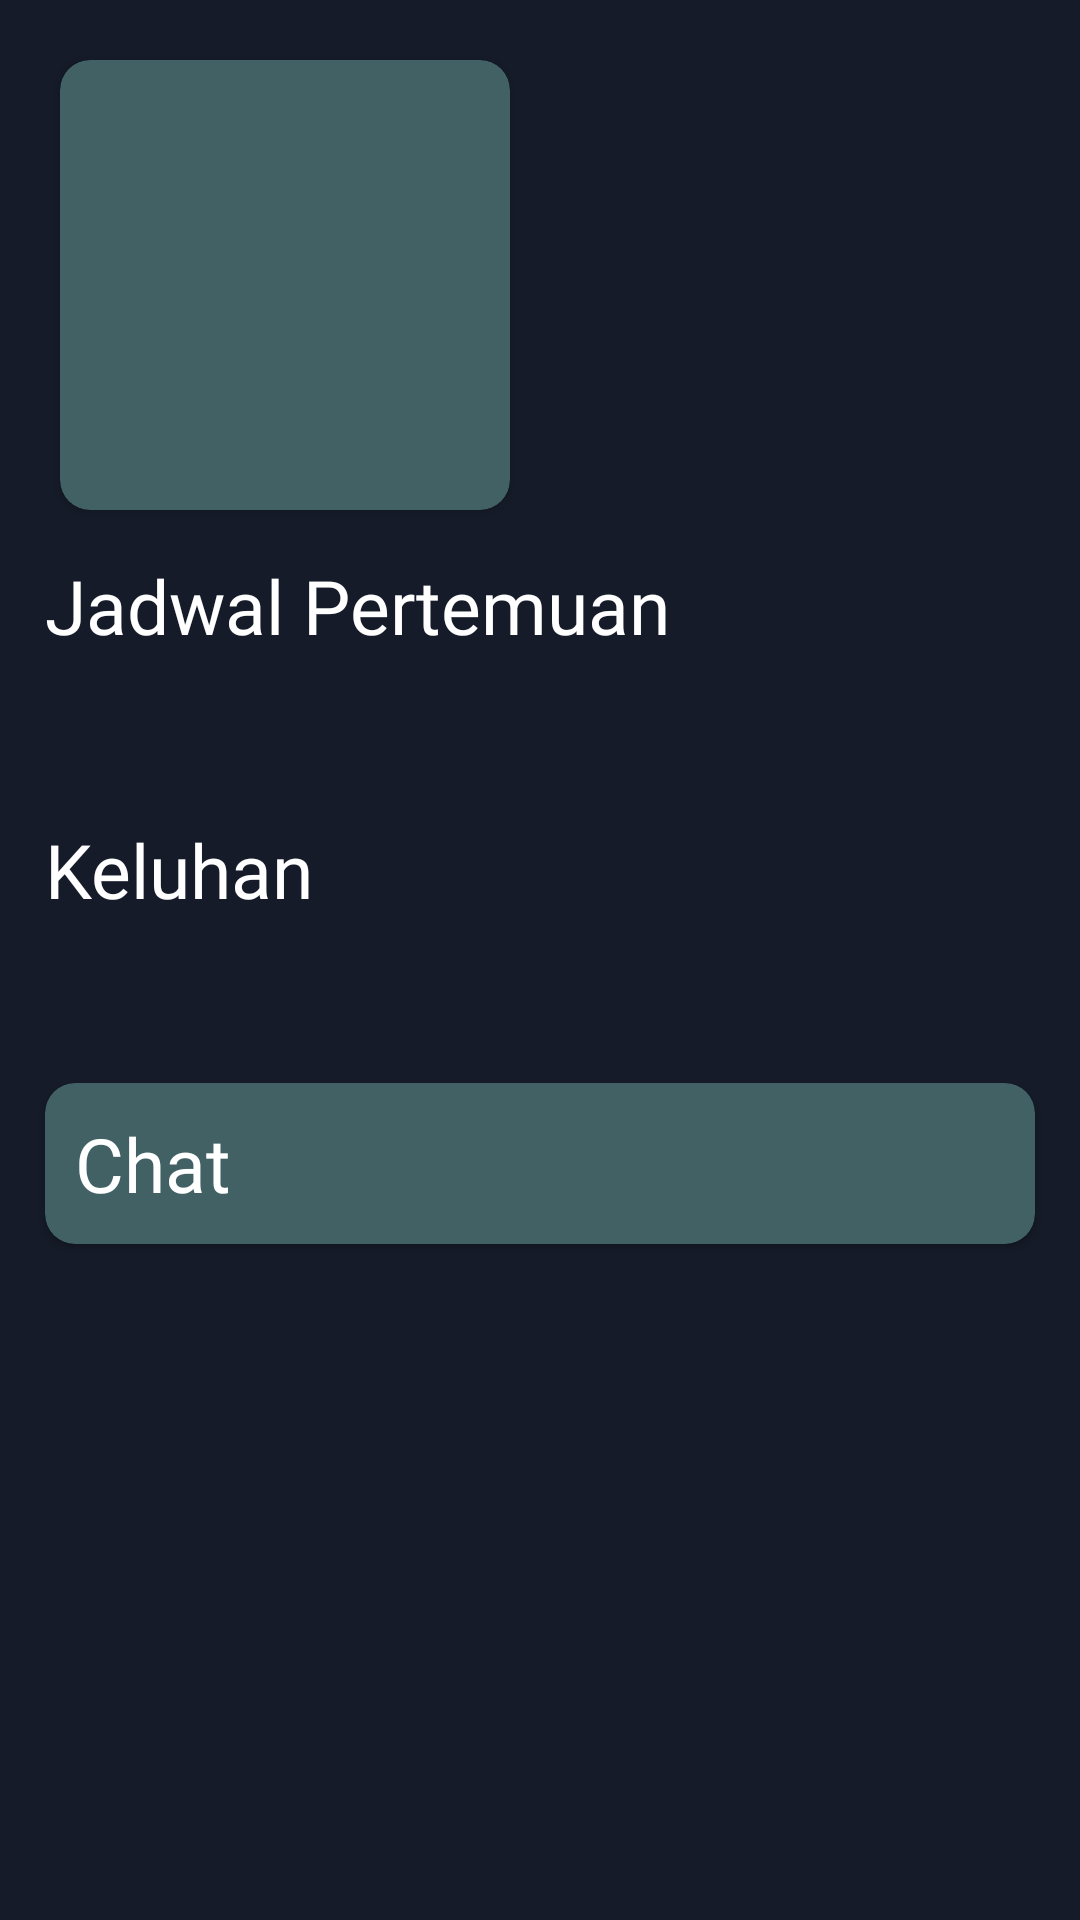

This screen was rendered from an Android layout file. Write that file and the resources it references.
<!-- AndroidManifest.xml: activity theme Theme.AppCompat.DayNight.NoActionBar -->
<!-- res/layout/fragment_appointment_detail.xml -->
<?xml version="1.0" encoding="utf-8"?>
<androidx.constraintlayout.widget.ConstraintLayout xmlns:android="http://schemas.android.com/apk/res/android"
    xmlns:app="http://schemas.android.com/apk/res-auto"
    xmlns:tools="http://schemas.android.com/tools"
    android:id="@+id/appointment_detail"
    android:layout_width="match_parent"
    android:layout_height="match_parent"
    android:background="@color/background"
    tools:context=".ui.appointment.AppointmentDetailFragment">

    <androidx.cardview.widget.CardView
        android:id="@+id/cardView12"
        android:layout_width="wrap_content"
        android:layout_height="wrap_content"
        android:layout_margin="20dp"
        app:cardBackgroundColor="@color/accent"
        app:cardCornerRadius="10dp"
        app:layout_constraintStart_toStartOf="parent"
        app:layout_constraintTop_toTopOf="parent">

        <ImageView
            android:id="@+id/imgUser"
            android:layout_width="150dp"
            android:layout_height="150dp"
            android:scaleType="centerCrop"
            android:src="@drawable/ic_person" />
    </androidx.cardview.widget.CardView>

    <TextView
        android:id="@+id/namaDetail"
        android:layout_width="0dp"
        android:layout_height="wrap_content"
        android:layout_margin="10dp"
        android:fontFamily="@font/psansbold"
        android:textColor="@color/white"
        android:textSize="20sp"
        app:layout_constraintEnd_toEndOf="parent"
        app:layout_constraintStart_toEndOf="@+id/cardView12"
        app:layout_constraintTop_toTopOf="@+id/cardView12"
        tools:text="Dokter Fakhri Maulana Falah" />

    <TextView
        android:id="@+id/spesialisDetail"
        android:layout_width="0dp"
        android:layout_height="wrap_content"
        android:layout_margin="10dp"
        android:fontFamily="@font/psansreg"
        android:textColor="@color/white"
        android:textSize="18sp"
        app:layout_constraintEnd_toEndOf="parent"
        app:layout_constraintStart_toEndOf="@+id/cardView12"
        app:layout_constraintTop_toBottomOf="@+id/namaDetail"
        tools:text="Spesialis Cinta" />

    <TextView
        android:id="@+id/yoeDetail"
        android:layout_width="0dp"
        android:layout_height="wrap_content"
        android:layout_margin="10dp"
        android:fontFamily="@font/psansreg"
        android:textColor="@color/white"
        app:layout_constraintEnd_toEndOf="parent"
        app:layout_constraintStart_toEndOf="@+id/cardView12"
        app:layout_constraintTop_toBottomOf="@+id/spesialisDetail"
        tools:text="Pengalaman : 9 Tahun" />

    <TextView
        android:id="@+id/statusDetail"
        android:layout_width="0dp"
        android:layout_height="wrap_content"
        android:layout_margin="10dp"
        android:fontFamily="@font/psansreg"
        android:textColor="@color/white"
        app:layout_constraintEnd_toEndOf="parent"
        app:layout_constraintStart_toEndOf="@+id/cardView12"
        app:layout_constraintTop_toBottomOf="@+id/yoeDetail"
        tools:text="Status : Pending" />

    <TextView
        android:id="@+id/textView15"
        android:layout_width="0dp"
        android:layout_height="wrap_content"
        android:layout_margin="15dp"
        android:fontFamily="@font/psansbold"
        android:text="@string/jadwal_pertemuan"
        android:textColor="@color/white"
        android:textSize="25sp"
        app:layout_constraintStart_toStartOf="parent"
        app:layout_constraintTop_toBottomOf="@+id/cardView12" />

    <TextView
        android:id="@+id/jadwalDetail"
        android:layout_width="0dp"
        android:layout_height="wrap_content"
        android:layout_margin="15dp"
        android:fontFamily="@font/psansreg"
        android:textColor="@color/white"
        android:textSize="18sp"
        app:layout_constraintEnd_toEndOf="parent"
        app:layout_constraintStart_toStartOf="parent"
        app:layout_constraintTop_toBottomOf="@+id/textView15"
        tools:text="Senin, 13 Januari 2023\nJam 10:30" />

    <TextView
        android:id="@+id/textViewJudulKeluhan"
        android:layout_width="0dp"
        android:layout_height="wrap_content"
        android:layout_margin="15dp"
        android:fontFamily="@font/psansbold"
        android:text="@string/keluhan_title"
        android:textColor="@color/white"
        android:textSize="25sp"
        app:layout_constraintStart_toStartOf="parent"
        app:layout_constraintTop_toBottomOf="@+id/jadwalDetail" />

    <TextView
        android:id="@+id/keluhanUser"
        android:layout_width="0dp"
        android:layout_height="wrap_content"
        android:layout_margin="15dp"
        android:fontFamily="@font/psansreg"
        android:textColor="@color/white"
        android:textSize="18sp"
        app:layout_constraintEnd_toEndOf="parent"
        app:layout_constraintStart_toStartOf="parent"
        app:layout_constraintTop_toBottomOf="@+id/textViewJudulKeluhan"
        tools:text="Aku Gabut" />

    <androidx.cardview.widget.CardView
        android:id="@+id/cvChat"
        android:layout_width="match_parent"
        android:layout_height="wrap_content"
        android:layout_margin="15dp"
        android:clickable="true"
        android:foreground="?android:selectableItemBackground"
        app:cardBackgroundColor="@color/accent"
        app:cardCornerRadius="10dp"
        app:layout_constraintTop_toBottomOf="@+id/keluhanUser">

        <androidx.constraintlayout.widget.ConstraintLayout
            android:layout_width="match_parent"
            android:layout_height="wrap_content">

            <TextView
                android:layout_width="wrap_content"
                android:layout_height="wrap_content"
                android:layout_margin="10dp"
                android:fontFamily="@font/psansbold"
                android:text="@string/chat"
                android:textColor="@color/white"
                android:textSize="25sp"
                app:layout_constraintBottom_toBottomOf="parent"
                app:layout_constraintStart_toStartOf="parent"
                app:layout_constraintTop_toTopOf="parent" />

            <ImageView
                android:layout_width="wrap_content"
                android:layout_height="wrap_content"
                android:layout_margin="10dp"
                android:src="@drawable/ic_forward"
                app:layout_constraintBottom_toBottomOf="parent"
                app:layout_constraintEnd_toEndOf="parent"
                app:layout_constraintTop_toTopOf="parent" />
        </androidx.constraintlayout.widget.ConstraintLayout>
    </androidx.cardview.widget.CardView>

    <androidx.cardview.widget.CardView
        android:id="@+id/cvAcc"
        android:layout_width="match_parent"
        android:layout_height="wrap_content"
        android:layout_margin="15dp"
        android:clickable="true"
        android:foreground="?android:selectableItemBackground"
        android:visibility="gone"
        app:cardBackgroundColor="@color/accent"
        app:cardCornerRadius="10dp"
        app:layout_constraintTop_toBottomOf="@+id/cvChat">

        <androidx.constraintlayout.widget.ConstraintLayout
            android:layout_width="match_parent"
            android:layout_height="wrap_content">

            <TextView
                android:layout_width="wrap_content"
                android:layout_height="wrap_content"
                android:layout_margin="10dp"
                android:fontFamily="@font/psansbold"
                android:text="Accept Appointment"
                android:textColor="@color/white"
                android:textSize="25sp"
                app:layout_constraintBottom_toBottomOf="parent"
                app:layout_constraintEnd_toEndOf="parent"
                app:layout_constraintStart_toStartOf="parent"
                app:layout_constraintTop_toTopOf="parent" />
        </androidx.constraintlayout.widget.ConstraintLayout>
    </androidx.cardview.widget.CardView>

    <TextView
        android:id="@+id/rejectBtn"
        style="@style/TextButton"
        android:layout_width="wrap_content"
        android:layout_height="wrap_content"
        android:layout_marginStart="10dp"
        android:layout_marginTop="35dp"
        android:padding="10dp"
        android:text="Reject Appointment"
        android:visibility="gone"
        app:layout_constraintStart_toStartOf="parent"
        app:layout_constraintTop_toBottomOf="@+id/cvAcc" />

</androidx.constraintlayout.widget.ConstraintLayout>
<!-- resources referenced by this layout -->
<resources>
  <color name="accent">#FF416165</color>
  <color name="background">#FF151B28</color>
  <color name="white">#FFFFFFFF</color>
  <string name="chat">Chat</string>
  <string name="jadwal_pertemuan">Jadwal Pertemuan</string>
  <string name="keluhan_title">Keluhan</string>
  <style name="TextButton">
          <item name="android:textColor">@color/text_btn</item>
          <item name="android:fontFamily">@font/psansbold</item>
      </style>
  <color name="text_btn">#FF416188</color>
</resources>
